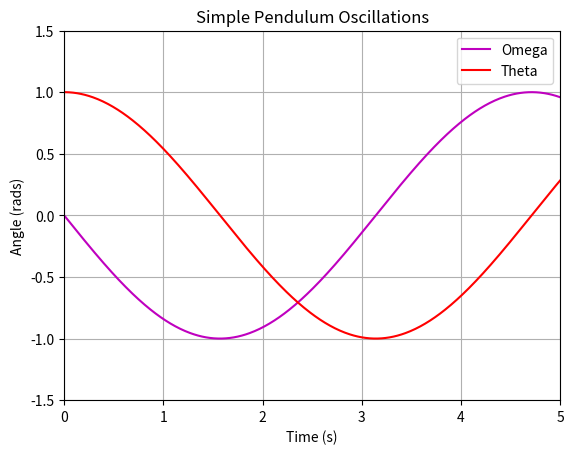

The matplotlib source for this figure: (Note: this script raises an exception after producing the figure.)
# -*- coding: utf-8 -*-
"""
Created on Wed Oct 11 09:05:40 2023

@author: Conor Kirby
"""

import numpy as np
import matplotlib.pyplot as plt

g = 9.8 #m/s
L = 9.8 #m
k = 0.0
A = 0.0

phi = 2/3
theta = 1.0
omega = 0.0

t = 0.0
dt = 0.01
nsteps = 0

def f(theta, omega, t):
    return (-g/L)*theta - k*omega + A*np.cos(phi*t)

print(f(1,2,3))

nsteps_list = []
nsteps = 0
theta_list = []
omega_list = []
t_list = []

for i in range(1000):
    
    k1a = dt * omega
    k1b = dt * f(theta, omega, t)
    k2a = dt * (omega + k1b)
    k2b = dt * f(theta + k1a, omega + k1b, t + dt)
    
    theta = theta + (k1a + k2a) / 2
    omega = omega + (k1b + k2b ) / 2
    
    t = t + dt
    t_list.append(t)
    
    theta_list.append(theta)
    omega_list.append(omega)
    
    nsteps += 1
    nsteps_list.append(nsteps)
'''    
plt.plot(nsteps_list, omega_list, '-m')
plt.plot(nsteps_list, theta_list, '-r')
plt.title("Simple Pendulum Oscillations")
plt.legend(["Omega", "Theta"])
plt.xlabel("Number of Steps")
plt.ylabel("Angle (rads)")
plt.axis([0, 500, -1.5, 1.5])
plt.grid()
#plt.savefig('C:/Users/<user> Kirby/OneDrive/Desktop/0.0,1.0.pdf')
plt.show()
'''
plt.plot(t_list, omega_list, '-m')
plt.plot(t_list, theta_list, '-r')
plt.title("Simple Pendulum Oscillations")
plt.legend(["Omega", "Theta"])
plt.xlabel("Time (s)")
plt.ylabel("Angle (rads)")
plt.axis([0, 5, -1.5, 1.5])
plt.grid()
plt.savefig('C:/Users/<user> Kirby/OneDrive/Desktop/Computational Lab/Lab 2/Lab 2 Figures/lin1.0,0.0time.pdf')
plt.show()